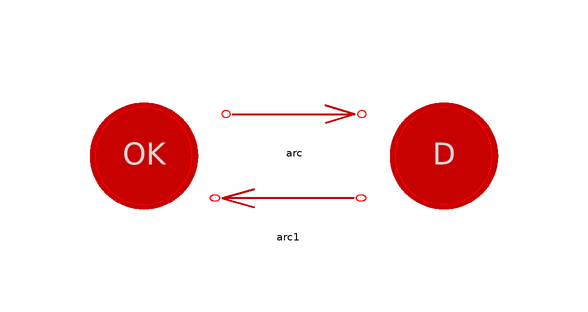

Above is the diagram view of the following Modelica model: its components placed by their Placement annotations and its connect equations drawn as lines.

model Two_States
    parameter Real T_I(unit="h") = 8760 "Inspection interval";

      Components.State OK(P_0=1) annotation (                         Placement(
            transformation(extent={{-34,-10},{-14,10}},rotation=0)));
      Components.State D annotation (                       Placement(
            transformation(extent={{16,-10},{36,10}},rotation=0)));
      Components.Arc arc(lambda=3600*1e-9) annotation (
          Placement(transformation(extent={{-12,2},{14,12}},  rotation=0)));
      Components.Arc arc1(lambda=2/T_I) annotation (
          Placement(transformation(extent={{14,-12},{-14,-2}},rotation=0)));
    equation
      connect(arc.Start, OK.cut) annotation (
        Line(
          points={{-10.31,7},{-19.4,7},{-19.4,0},{-24.05,0}},
          color={209,0,0},
          pattern=LinePattern.None,
          thickness=0.5));
      connect(arc.End, D.cut) annotation (
        Line(
          points={{12.31,7},{22,7},{22,0},{25.95,0}},
          color={209,0,0},
          pattern=LinePattern.None,
          thickness=0.5));
      connect(arc1.Start, D.cut) annotation (
        Line(
          points={{12.18,-7},{19.16,-7},{19.16,0},{25.95,0}},
          color={209,0,0},
          pattern=LinePattern.None,
          thickness=0.5));
      connect(arc1.End, OK.cut) annotation (
        Line(
          points={{-12.18,-7},{-16.16,-7},{-16.16,0},{-24.05,0}},
          color={209,0,0},
          pattern=LinePattern.None,
          thickness=0.5));
      annotation (Diagram(graphics), experiment(StopTime=50000,
            __Dymola_Algorithm="Dassl"));
    end Two_States;